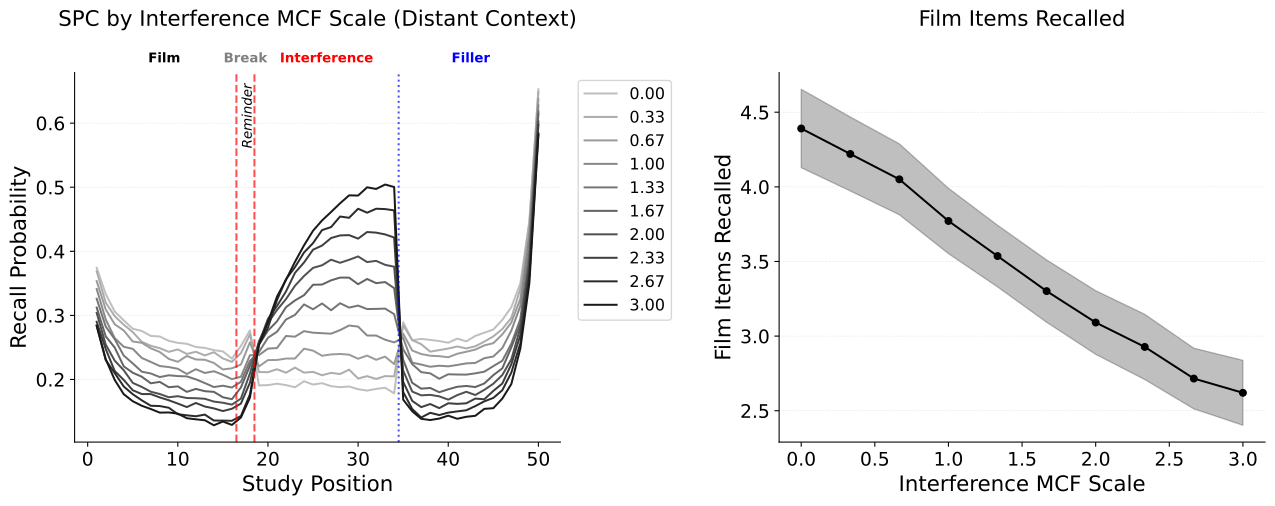

The file beside this chart, header and first rows:
value, mean, ci_lower, ci_upper
0.0, 4.391, 4.128, 4.654
0.3333, 4.22, 3.972, 4.468
0.6667, 4.05, 3.813, 4.288
1.0, 3.771, 3.552, 3.99
1.333, 3.536, 3.33, 3.743
1.667, 3.302, 3.093, 3.51
2.0, 3.091, 2.878, 3.304
2.333, 2.927, 2.709, 3.146
2.667, 2.715, 2.512, 2.919
3.0, 2.62, 2.403, 2.838
